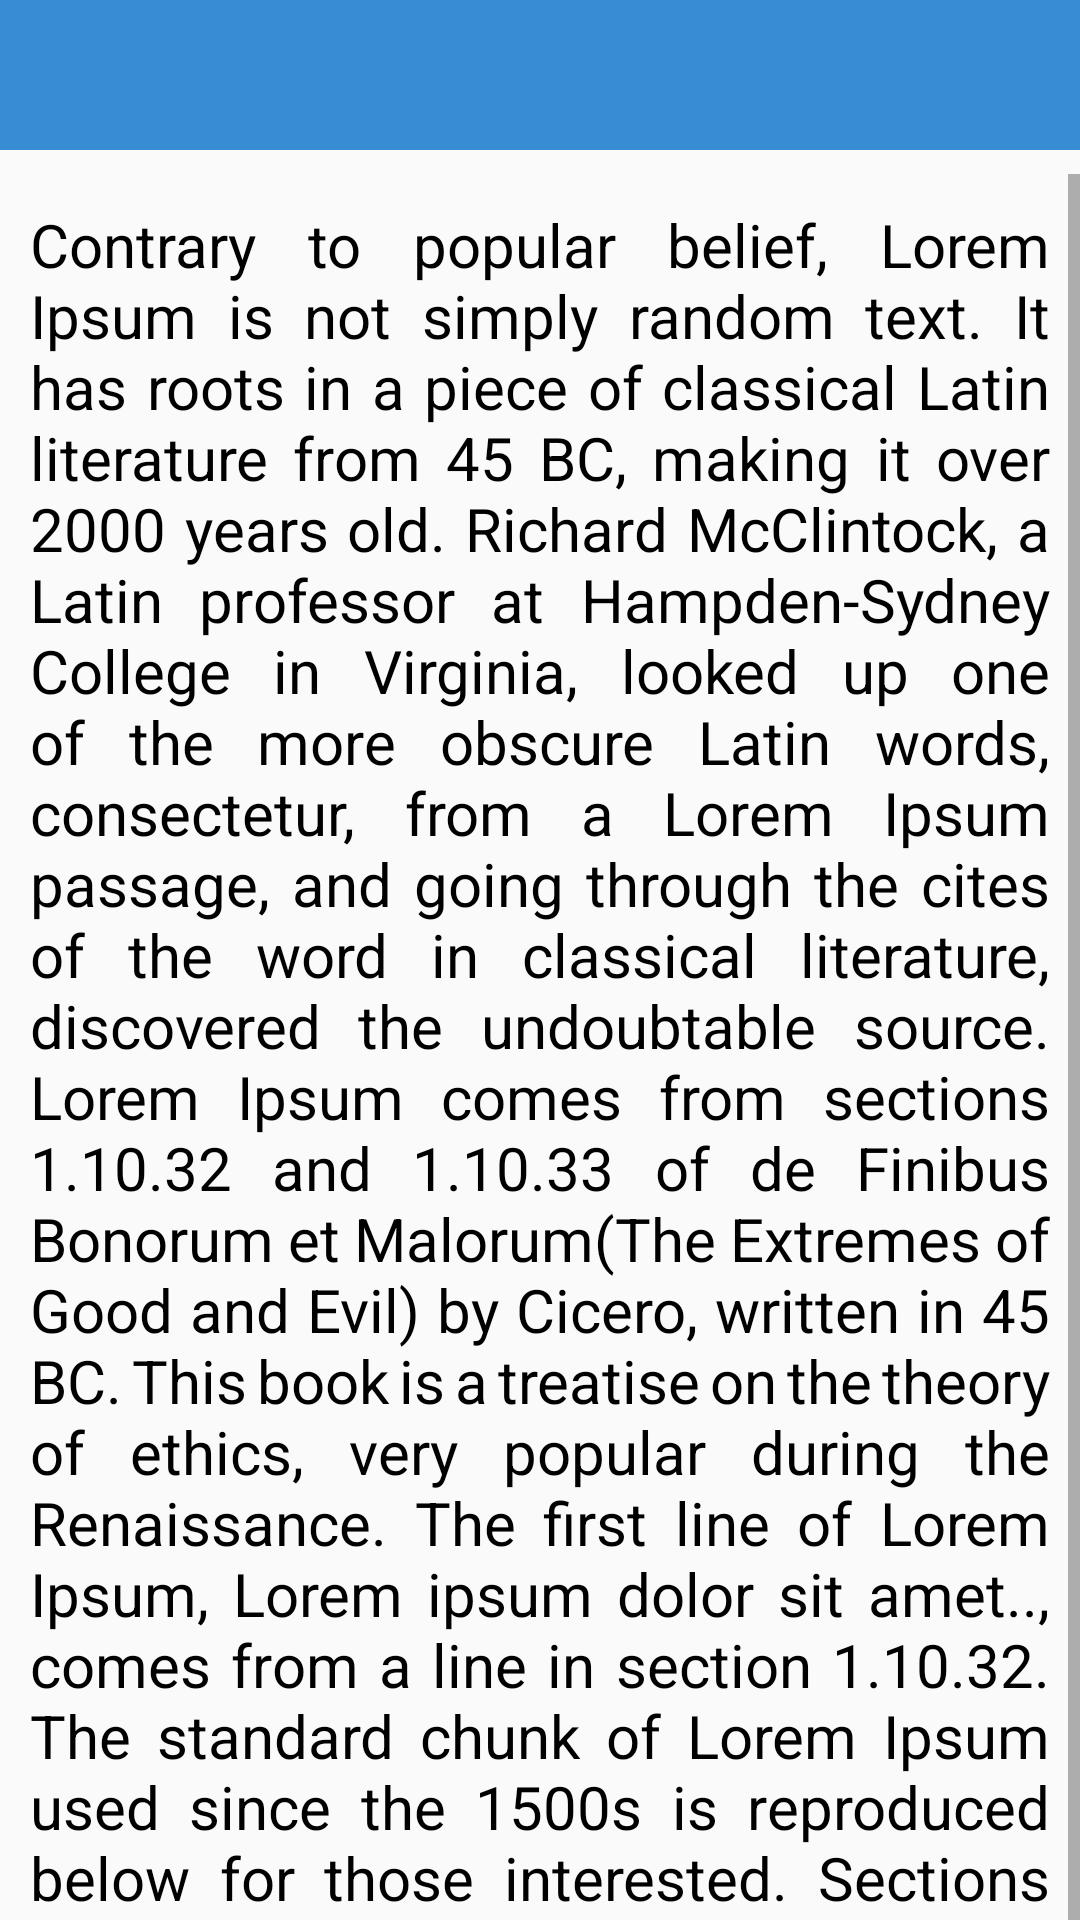

This screen was rendered from an Android layout file. Write that file and the resources it references.
<!-- AndroidManifest.xml: application theme AppTheme -->
<!-- res/layout/activity_privacy_policy.xml -->
<?xml version="1.0" encoding="utf-8"?>
<androidx.constraintlayout.widget.ConstraintLayout xmlns:android="http://schemas.android.com/apk/res/android"
    xmlns:app="http://schemas.android.com/apk/res-auto"
    xmlns:tools="http://schemas.android.com/tools"
    android:layout_width="match_parent"
    android:layout_height="match_parent"
    tools:context=".view.activity.PrivacyPolicy">

    <com.google.android.material.appbar.AppBarLayout
        android:id="@+id/bar_layout"
        android:layout_width="match_parent"
        android:layout_height="wrap_content"
        app:layout_constraintTop_toTopOf="parent">

        <androidx.appcompat.widget.Toolbar
            android:id="@+id/toolbar"
            android:layout_width="match_parent"
            android:layout_height="50dp"
            android:layout_centerHorizontal="true"
            android:background="@color/colorPrimary"
            app:titleTextColor="@color/colorWhite" />

    </com.google.android.material.appbar.AppBarLayout>

    <ScrollView
        android:layout_width="match_parent"
        android:layout_height="wrap_content"
        android:layout_marginTop="8dp"
        app:layout_constraintTop_toBottomOf="@+id/bar_layout">

        <LinearLayout
            android:layout_width="match_parent"
            android:layout_height="wrap_content"
            android:layout_margin="10dp"
            android:orientation="vertical">

            <TextView
                android:id="@+id/privacytext"
                android:layout_width="wrap_content"
                android:layout_height="wrap_content"
                android:text="@string/term_and_conditions"
                android:textColor="@color/colorBlack"
                android:justificationMode="inter_word"
                android:textSize="20dp"/>
        </LinearLayout>

    </ScrollView>

</androidx.constraintlayout.widget.ConstraintLayout>
<!-- resources referenced by this layout -->
<resources>
  <color name="colorBlack">#000000</color>
  <color name="colorPrimary">#388CD2</color>
  <color name="colorWhite">#ffffff</color>
  <string name="term_and_conditions">Contrary to popular belief, Lorem Ipsum is not simply random text. It has roots in a piece of classical Latin literature from 45 BC, making it over 2000 years old. Richard McClintock, a Latin professor at Hampden-Sydney College in Virginia, looked up one of the more obscure Latin words, consectetur, from a Lorem Ipsum passage, and going through the cites of the word in classical literature, discovered the undoubtable source. Lorem Ipsum comes from sections 1.10.32 and 1.10.33 of "de Finibus Bonorum et Malorum" (The Extremes of Good and Evil) by Cicero, written in 45 BC. This book is a treatise on the theory of ethics, very popular during the Renaissance. The first line of Lorem Ipsum, "Lorem ipsum dolor sit amet..", comes from a line in section 1.10.32.
  The standard chunk of Lorem Ipsum used since the 1500s is reproduced below for those interested. Sections 1.10.32 and 1.10.33 from "de Finibus Bonorum et Malorum" by Cicero are also reproduced in their exact original form, accompanied by English versions from the 1914 translation by H. Rackham.</string>
  <style name="AppTheme" parent="Theme.AppCompat.Light.NoActionBar">
          
          <item name="colorPrimary">@color/colorPrimary</item>
          <item name="colorPrimaryDark">@color/colorPrimary</item>
          <item name="colorAccent">@color/colorPrimary</item>
          <item name="otpViewStyle">@style/OtpWidget.OtpView</item>
      </style>
</resources>
